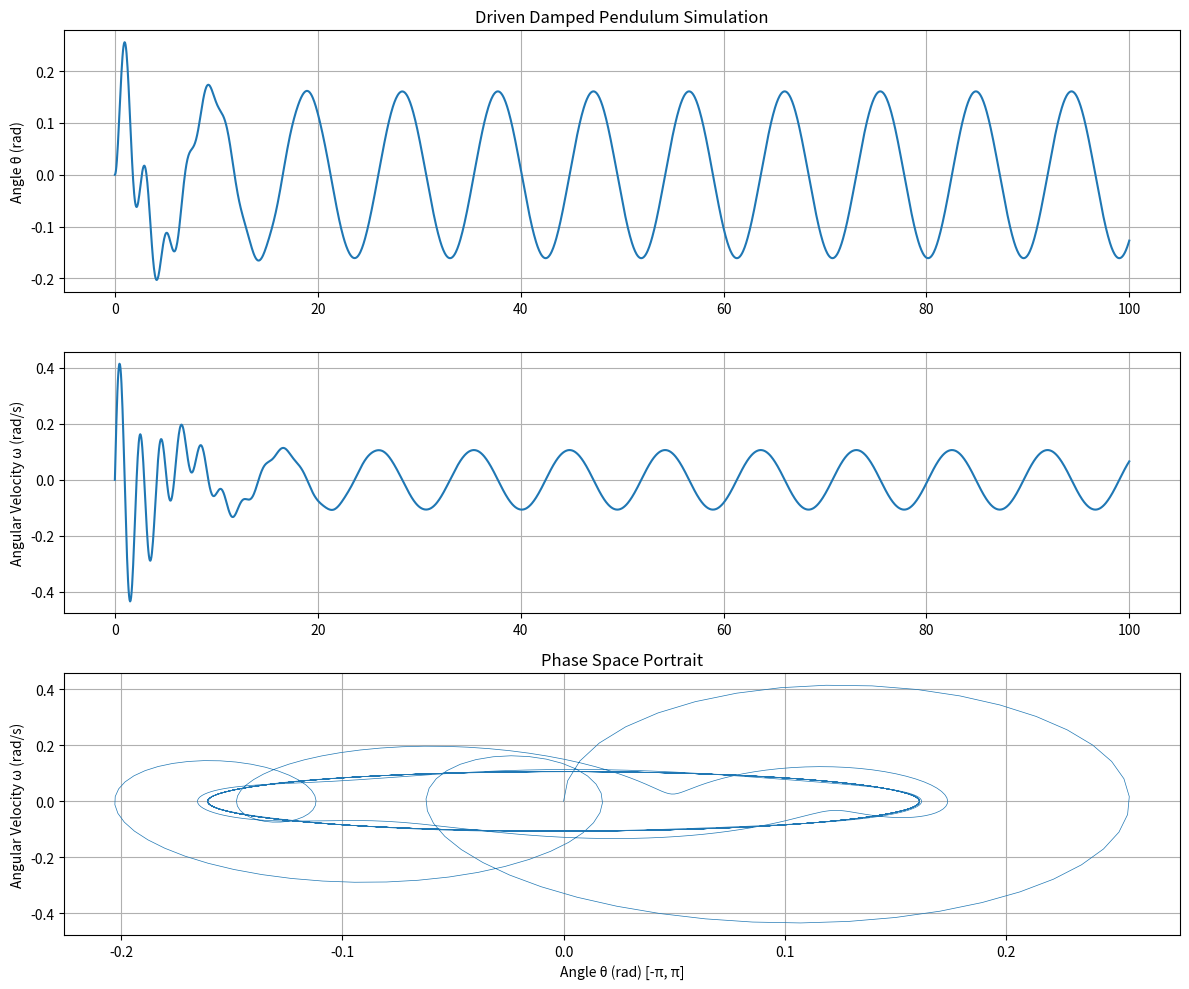

Generate this figure with matplotlib:
import numpy as np
from scipy.integrate import solve_ivp
import matplotlib.pyplot as plt

# --- 1. Define the ODE System Function ---
def driven_damped_pendulum(t, y, omega0_sq, gamma, F, omega_d):
    """
    Defines the system of ODEs for the driven damped pendulum.

    Args:
        t (float): Time.
        y (list or np.array): State vector [theta, omega].
                                theta = y[0] (angle in radians)
                                omega = y[1] (angular velocity in rad/s)
        omega0_sq (float): Square of the natural frequency (g/L).
        gamma (float): Damping coefficient.
        F (float): Driving force amplitude.
        omega_d (float): Driving frequency.

    Returns:
        list: Derivatives [d(theta)/dt, d(omega)/dt].
    """
    theta, omega = y
    dtheta_dt = omega
    domega_dt = F * np.cos(omega_d * t) - gamma * omega - omega0_sq * np.sin(theta)
    return [dtheta_dt, domega_dt]

# --- 2. Set Simulation Parameters ---
# System parameters (can be varied to see different behaviors)
g = 9.81      # Acceleration due to gravity (m/s^2)
L = 1.0       # Length of the pendulum (m)
omega0_sq = g / L # Natural frequency squared (can set directly if preferred)
gamma = 0.5     # Damping coefficient (adjust for different damping levels)
F = 1.5       # Driving amplitude (key parameter for chaos) - Try values between 0 and ~2
omega_d = 2.0/3.0 # Driving frequency (often related to natural frequency)

# Initial conditions
theta_init = 0.0  # Initial angle (radians)
omega_init = 0.0  # Initial angular velocity (rad/s)
y0 = [theta_init, omega_init]

# Time span for the simulation
t_start = 0.0
t_end = 100.0     # Simulate for a good duration to see behavior evolve
num_points = 2000 # Number of points for evaluation (increase for smoother plots)
t_span = (t_start, t_end)
t_eval = np.linspace(t_start, t_end, num_points)

# --- 3. Solve the ODE System ---
print("Solving ODE system...")
sol = solve_ivp(
    fun=driven_damped_pendulum,
    t_span=t_span,
    y0=y0,
    args=(omega0_sq, gamma, F, omega_d),
    t_eval=t_eval,
    method='RK45' # Standard Runge-Kutta method, usually good
    # Consider dense_output=True if you need values at arbitrary times later
)
print("ODE system solved.")

# --- 4. Extract and Process Results ---
t = sol.t
theta = sol.y[0]
omega = sol.y[1]

# Wrap angle to [-pi, pi] for better phase space plotting
# This prevents the angle from growing indefinitely in the plot
theta_wrapped = (theta + np.pi) % (2 * np.pi) - np.pi

# --- 5. Plot the Results ---
print("Plotting results...")
plt.figure(figsize=(12, 10))

# Plot 1: Angle vs. Time
plt.subplot(3, 1, 1)
plt.plot(t, theta)
plt.title('Driven Damped Pendulum Simulation')
plt.ylabel('Angle θ (rad)')
plt.grid(True)

# Plot 2: Angular Velocity vs. Time
plt.subplot(3, 1, 2)
plt.plot(t, omega)
plt.ylabel('Angular Velocity ω (rad/s)')
plt.grid(True)

# Plot 3: Phase Space Plot (omega vs. wrapped theta)
plt.subplot(3, 1, 3)
plt.plot(theta_wrapped, omega, lw=0.5) # Use wrapped angle
plt.xlabel('Angle θ (rad) [-π, π]')
plt.ylabel('Angular Velocity ω (rad/s)')
plt.title('Phase Space Portrait')
plt.grid(True)

plt.tight_layout() # Adjust layout to prevent overlap
plt.show()
print("Plotting complete.")

# Optional: Print final state or other info
print(f"Final angle: {theta[-1]:.2f} rad")
print(f"Final angular velocity: {omega[-1]:.2f} rad/s")
